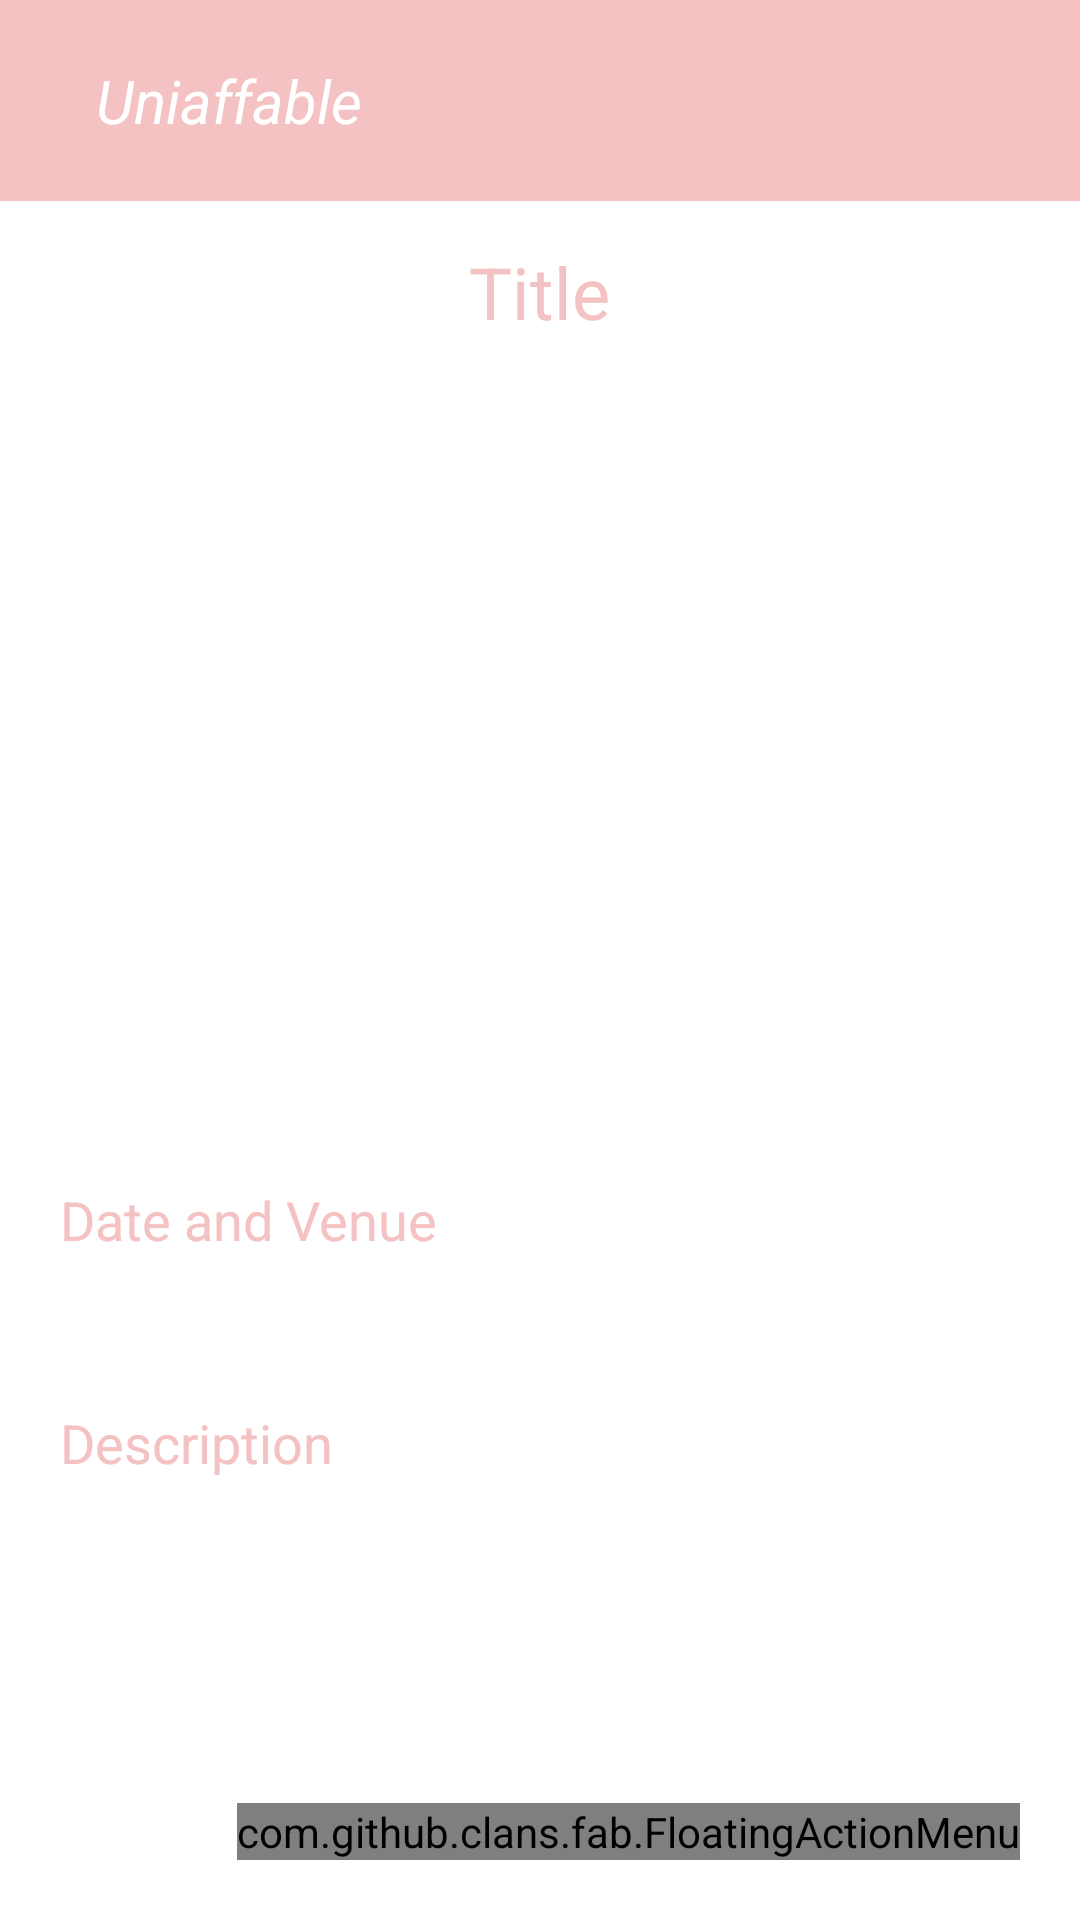

Produce the Android XML layout that renders to this screen, including the resource entries it uses.
<!-- AndroidManifest.xml: application theme Theme.Authenticator -->
<!-- res/layout/activity_detail.xml -->
<?xml version="1.0" encoding="utf-8"?>
<LinearLayout
    xmlns:android="http://schemas.android.com/apk/res/android"
    xmlns:app="http://schemas.android.com/apk/res-auto"
    xmlns:tools="http://schemas.android.com/tools"
    android:layout_width="match_parent"
    android:layout_height="match_parent"
    android:orientation="vertical"
    tools:context="com.example.uniaffable.DetailActivity">

    <LinearLayout
        android:layout_width="match_parent"
        android:layout_height="match_parent"
        android:orientation="vertical">

        <include
            layout="@layout/toolbar"/>

    <TextView
        android:layout_width="wrap_content"
        android:layout_height="wrap_content"
        android:id="@+id/detailTitle"
        android:text="Title"
        android:layout_marginTop="14dp"
        android:textSize="24sp"
        android:layout_gravity="center"
        android:layout_marginBottom="12dp"
        android:textColor="@color/babypink"/>

    <ImageView
        android:id="@+id/detailImage"
        android:layout_width="377dp"
        android:layout_height="239dp"
        android:layout_gravity="center"
        android:padding="8dp"
        android:scaleType="fitXY"
        android:src="@drawable/upload" />

    <TextView
        android:layout_width="match_parent"
        android:layout_height="wrap_content"
        android:layout_marginTop="10dp"
        android:padding="20dp"
        android:text="Date and Venue"
        android:layout_gravity="center"
        android:id="@+id/detailDate"
        android:textSize="18sp"
        android:textColor="@color/babypink"/>

    <TextView
        android:layout_width="match_parent"
        android:layout_height="wrap_content"
        android:layout_marginTop="10dp"
        android:padding="20dp"
        android:text="Description"
        android:layout_gravity="center"
        android:id="@+id/detailDesc"
        android:textSize="18sp"
        android:textColor="@color/babypink"/>

    <RelativeLayout
        android:layout_width="match_parent"
        android:layout_height="match_parent">

        <com.github.clans.fab.FloatingActionMenu
            android:layout_width="wrap_content"
            android:layout_height="wrap_content"
            android:layout_alignParentBottom="true"
            android:layout_alignParentEnd="true"
            app:menu_fab_size="normal"
            android:layout_marginBottom="20dp"
            android:layout_marginEnd="20dp"
            app:menu_colorPressed="@color/babypink"
            app:menu_colorNormal="@color/babypink"
            app:menu_icon="@drawable/ic_baseline_format_list_bulleted_24"
            app:menu_openDirection="up"
            app:menu_showShadow="true">

            <com.github.clans.fab.FloatingActionButton
                android:layout_width="wrap_content"
                android:layout_height="wrap_content"
                android:id="@+id/editButton"
                android:src="@drawable/ic_baseline_edit_24"
                app:fab_showShadow="true"
                app:fab_colorNormal="@color/green"
                app:fab_size="mini"/>

            <com.github.clans.fab.FloatingActionButton
                android:layout_width="wrap_content"
                android:layout_height="wrap_content"
                android:id="@+id/deleteButton"
                android:src="@drawable/ic_baseline_delete_24"
                app:fab_showShadow="true"
                app:fab_colorNormal="@color/red"
                app:fab_size="mini"/>

        </com.github.clans.fab.FloatingActionMenu>

    </RelativeLayout>

</LinearLayout>

</LinearLayout>
<!-- res/layout/toolbar.xml (included above) -->
<?xml version="1.0" encoding="utf-8"?>
<LinearLayout
    xmlns:android="http://schemas.android.com/apk/res/android"
    android:orientation="horizontal"
    android:layout_width="match_parent"
    android:layout_height="wrap_content"
    android:padding="20dp"
    android:id="@+id/toolbar"
    android:background="@color/babypink"
    android:gravity="center_vertical">

    <ImageView
        android:layout_width="wrap_content"
        android:layout_height="wrap_content"
        android:id="@+id/menu"
        android:src="@drawable/baseline_menu_24"/>

    <TextView
        android:layout_width="0dp"
        android:layout_height="wrap_content"
        android:layout_weight="1"
        android:text="Uniaffable"
        android:textSize="20sp"
        android:textStyle="italic"
        android:layout_marginStart="12dp"
        android:textColor="@color/white"/>


</LinearLayout>
<!-- resources referenced by this layout -->
<resources>
  <color name="babypink">#F4C2C2</color>
  <color name="green">#BAB86C</color>
  <color name="red">#FF7F50</color>
  <color name="white">#FFFFFFFF</color>
  <!-- drawable ic_baseline_delete_24 (drawable) -->
  <vector android:height="24dp" android:tint="#F4C2C2"
      android:viewportHeight="24" android:viewportWidth="24"
      android:width="24dp" xmlns:android="http://schemas.android.com/apk/res/android">
      <path android:fillColor="@android:color/white" android:pathData="M6,19c0,1.1 0.9,2 2,2h8c1.1,0 2,-0.9 2,-2V7H6v12zM19,4h-3.5l-1,-1h-5l-1,1H5v2h14V4z"/>
  </vector>
  <!-- drawable ic_baseline_edit_24 (drawable) -->
  <vector android:height="24dp" android:tint="#F4C2C2"
      android:viewportHeight="24" android:viewportWidth="24"
      android:width="24dp" xmlns:android="http://schemas.android.com/apk/res/android">
      <path android:fillColor="@android:color/white" android:pathData="M3,17.25V21h3.75L17.81,9.94l-3.75,-3.75L3,17.25zM20.71,7.04c0.39,-0.39 0.39,-1.02 0,-1.41l-2.34,-2.34c-0.39,-0.39 -1.02,-0.39 -1.41,0l-1.83,1.83 3.75,3.75 1.83,-1.83z"/>
  </vector>
  <!-- drawable ic_baseline_format_list_bulleted_24 (drawable) -->
  <vector android:autoMirrored="true" android:height="24dp"
      android:tint="#F4C2C2" android:viewportHeight="24"
      android:viewportWidth="24" android:width="24dp" xmlns:android="http://schemas.android.com/apk/res/android">
      <path android:fillColor="@android:color/white" android:pathData="M4,10.5c-0.83,0 -1.5,0.67 -1.5,1.5s0.67,1.5 1.5,1.5 1.5,-0.67 1.5,-1.5 -0.67,-1.5 -1.5,-1.5zM4,4.5c-0.83,0 -1.5,0.67 -1.5,1.5S3.17,7.5 4,7.5 5.5,6.83 5.5,6 4.83,4.5 4,4.5zM4,16.5c-0.83,0 -1.5,0.68 -1.5,1.5s0.68,1.5 1.5,1.5 1.5,-0.68 1.5,-1.5 -0.67,-1.5 -1.5,-1.5zM7,19h14v-2L7,17v2zM7,13h14v-2L7,11v2zM7,5v2h14L21,5L7,5z"/>
  </vector>
  <style name="Theme.Authenticator" parent="Theme.MaterialComponents.DayNight.NoActionBar">
          
          <item name="colorPrimary">@color/babypink</item>
          <item name="colorPrimaryVariant">@color/babypink</item>
          <item name="colorOnPrimary">@color/white</item>
          
          <item name="colorSecondary">@color/teal_200</item>
          <item name="colorSecondaryVariant">@color/teal_700</item>
          <item name="colorOnSecondary">@color/black</item>
          
          <item name="android:statusBarColor">?attr/colorPrimaryVariant</item>
          
      </style>
  <color name="teal_200">#FF03DAC5</color>
  <color name="teal_700">#FF018786</color>
  <color name="black">#FF000000</color>
</resources>
